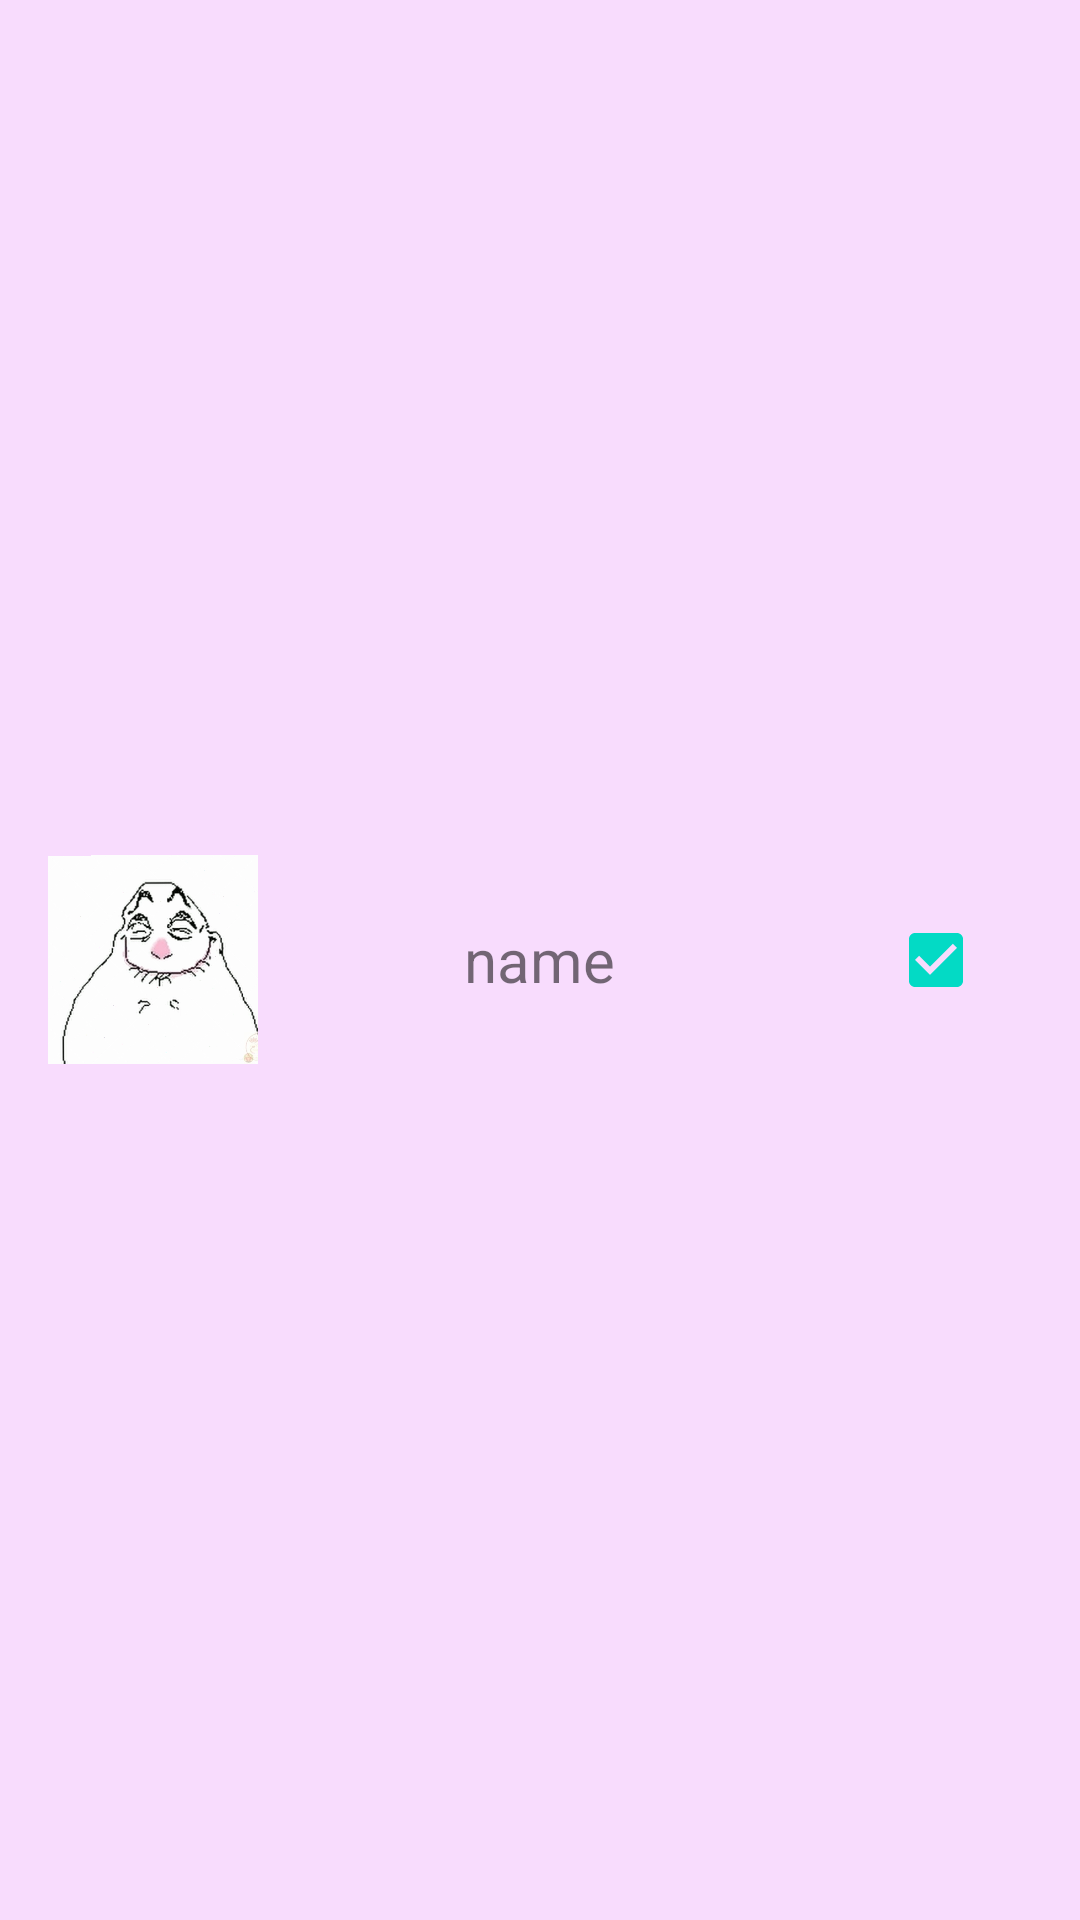

Produce the Android XML layout that renders to this screen, including the resource entries it uses.
<!-- AndroidManifest.xml: application theme Theme.Bai1 -->
<!-- res/layout/ex_frame.xml -->
<?xml version="1.0" encoding="utf-8"?>
<FrameLayout xmlns:android="http://schemas.android.com/apk/res/android"
    android:layout_width="match_parent"
    android:layout_height="wrap_content"
    android:padding="16dp"
    android:background="#77F0B5FA"
    >

    <ImageView
        android:id="@+id/imgIcon"
        android:src="@drawable/img_5"
        android:layout_width="70dp"
        android:layout_height="70dp"
        android:scaleType="centerCrop"
        android:layout_gravity="center_vertical"
        />

    <TextView
        android:id="@+id/txt1"
        android:text="name"
        android:layout_width="wrap_content"
        android:layout_height="wrap_content"
        android:textSize="20sp"
        android:layout_gravity="center"
        />
    <CheckBox
        android:id="@+id/checkbox"
        android:layout_width="wrap_content"
        android:layout_height="wrap_content"
        android:layout_gravity="right|center_vertical"
        android:checked="true"
        />

</FrameLayout>
<!-- resources referenced by this layout -->
<resources>
  <!-- drawable img_5: png bitmap (drawable, 181892 bytes) -->
  <style name="Theme.Bai1" parent="Theme.MaterialComponents.DayNight.NoActionBar">
          
          <item name="colorPrimary">@color/purple_500</item>
          <item name="colorPrimaryVariant">@color/purple_700</item>
          <item name="colorOnPrimary">@color/white</item>
          
          <item name="colorSecondary">@color/teal_200</item>
          <item name="colorSecondaryVariant">@color/teal_700</item>
          <item name="colorOnSecondary">@color/black</item>
          
          <item name="android:statusBarColor">?attr/colorPrimaryVariant</item>
          
      </style>
  <!-- not gathered from this repository: default colours our renderer supplied (Android Studio template values) -->
  <color name="purple_500">#FF6200EE</color>
  <color name="purple_700">#FF3700B3</color>
  <color name="teal_200">#FF03DAC5</color>
  <color name="teal_700">#FF018786</color>
  <color name="black">#FF000000</color>
  <color name="white">#FFFFFFFF</color>
</resources>
